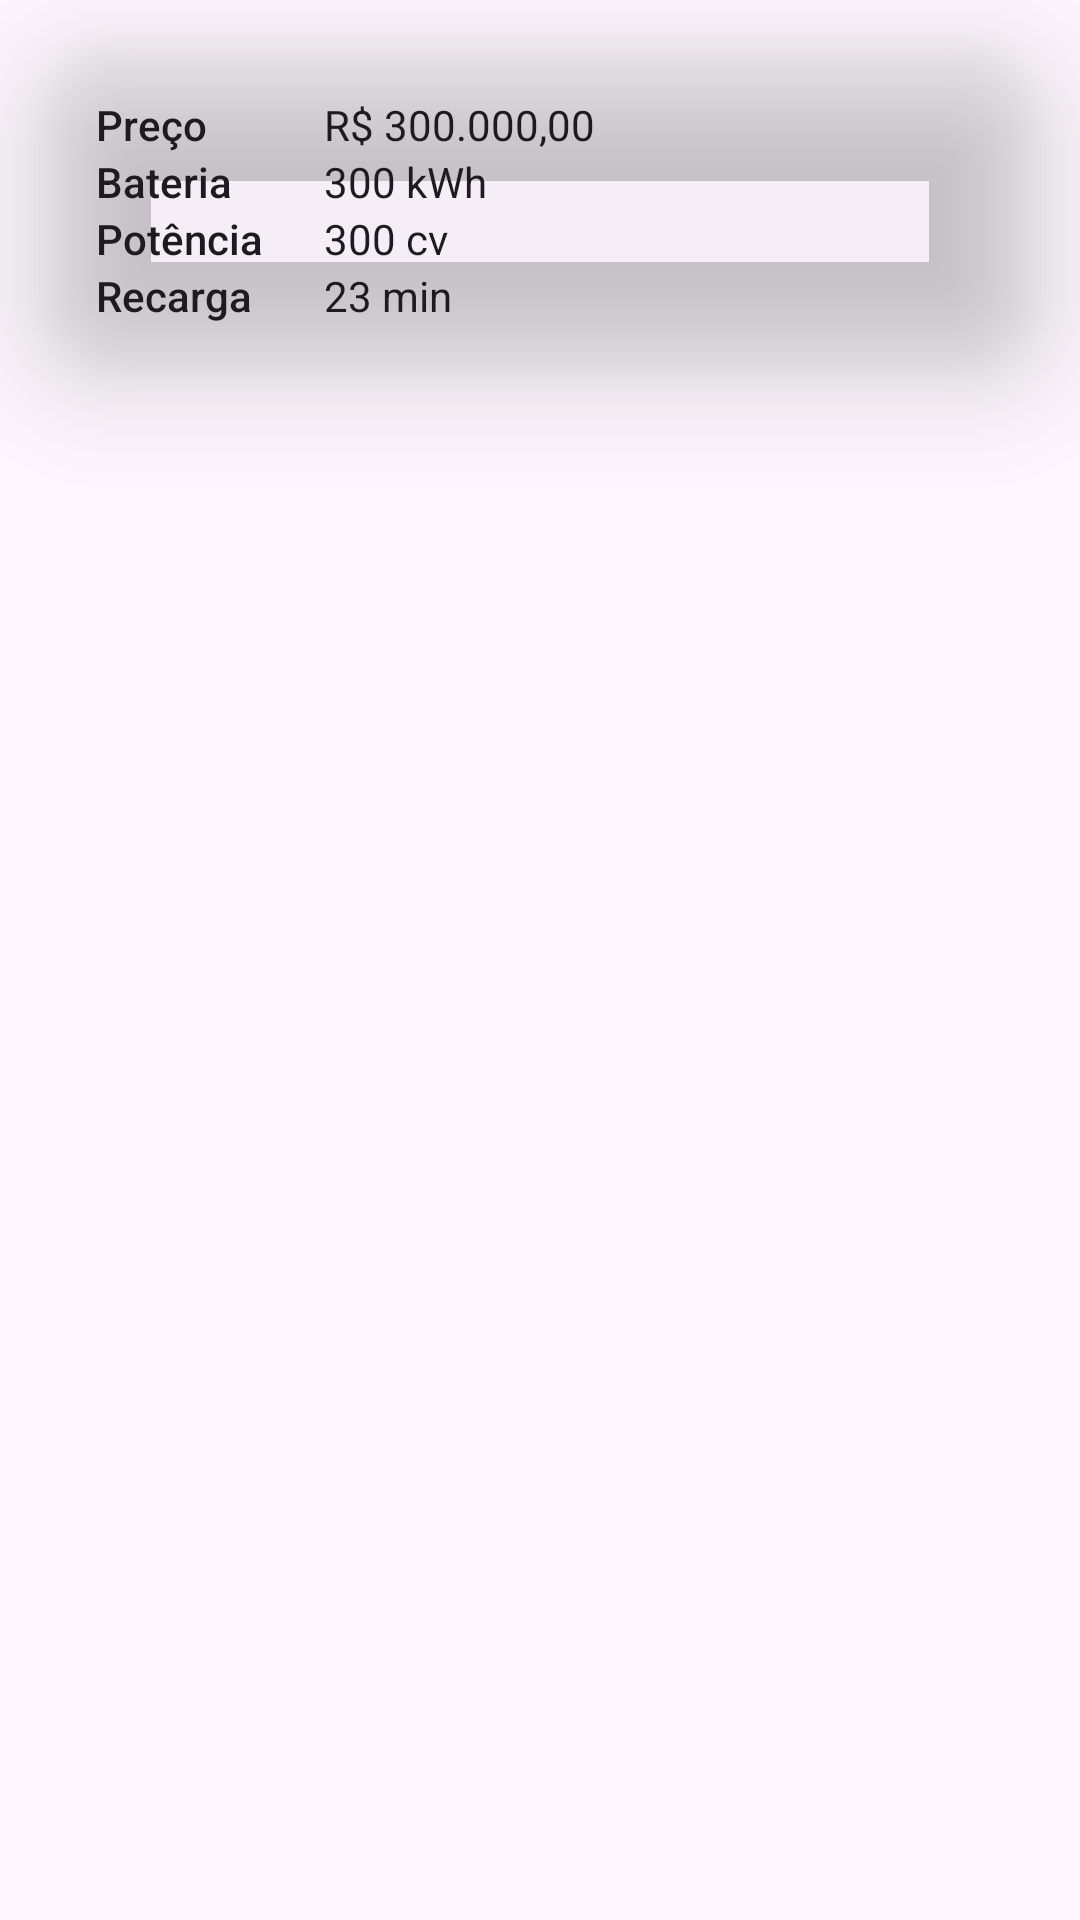

Layout XML and referenced resources for this Android screen:
<!-- AndroidManifest.xml: application theme Base.Theme.ElectricCarApp -->
<!-- res/layout/carro_item.xml -->
<?xml version="1.0" encoding="utf-8"?>
<androidx.constraintlayout.widget.ConstraintLayout
    xmlns:android="http://schemas.android.com/apk/res/android"
    xmlns:app="http://schemas.android.com/apk/res-auto"
    android:layout_width="match_parent"
    android:layout_height="wrap_content">

    <androidx.cardview.widget.CardView
        android:id="@+id/cv_car"
        android:layout_width="0dp"
        android:layout_height="wrap_content"
        android:layout_margin="16dp"
        app:cardElevation="24dp"
        app:cardBackgroundColor="@color/gray"
        app:cardCornerRadius="24dp"
        app:layout_constraintEnd_toEndOf="parent"
        app:layout_constraintStart_toStartOf="parent"
        app:layout_constraintTop_toTopOf="parent" >

        <androidx.constraintlayout.widget.ConstraintLayout
            android:id="@+id/cl_card_content"
            android:layout_width="match_parent"
            android:layout_height="wrap_content" >

            <ImageView
                android:id="@+id/iv_image"
                android:layout_width="wrap_content"
                android:layout_height="wrap_content"
                android:layout_marginLeft="16dp"
                android:layout_marginTop="16dp"
                android:layout_marginEnd="28dp"
                android:src="@drawable/eletric_car"
                app:layout_constraintEnd_toEndOf="parent"
                app:layout_constraintLeft_toLeftOf="parent"
                app:layout_constraintTop_toTopOf="parent" />

            <TextView
                android:id="@+id/tv_preco"
                style="@style/TextAppearance.AppCompat.Body2"
                android:layout_width="60dp"
                android:layout_height="wrap_content"
                android:layout_marginStart="16dp"
                android:text="@string/preco"
                app:layout_constraintStart_toStartOf="parent"
                app:layout_constraintTop_toBottomOf="@id/iv_image" />

            <TextView
                android:id="@+id/tv_preco_value"
                android:layout_width="wrap_content"
                android:layout_height="wrap_content"
                android:layout_marginStart="16dp"
                android:text="R$ 300.000,00"
                style="@style/TextAppearance.AppCompat.Body1"
                app:layout_constraintStart_toEndOf="@id/tv_preco"
                app:layout_constraintTop_toBottomOf="@id/iv_image" />

            <TextView
                android:id="@+id/tv_bateria"
                style="@style/TextAppearance.AppCompat.Body2"
                android:layout_width="60dp"
                android:layout_height="wrap_content"
                android:layout_marginStart="16dp"
                android:text="@string/bateria"
                app:layout_constraintStart_toStartOf="parent"
                app:layout_constraintTop_toBottomOf="@id/tv_preco" />

            <TextView
                android:id="@+id/tv_bateria_value"
                android:layout_width="wrap_content"
                android:layout_height="wrap_content"
                android:layout_marginStart="16dp"
                android:text="300 kWh"
                style="@style/TextAppearance.AppCompat.Body1"
                app:layout_constraintStart_toEndOf="@id/tv_bateria"
                app:layout_constraintTop_toTopOf="@id/tv_bateria" />

            <TextView
                android:id="@+id/tv_potencia"
                style="@style/TextAppearance.AppCompat.Body2"
                android:layout_width="60dp"
                android:layout_height="wrap_content"
                android:layout_marginStart="16dp"
                android:text="@string/potencia"
                app:layout_constraintStart_toStartOf="parent"
                app:layout_constraintTop_toBottomOf="@id/tv_bateria" />

            <TextView
                android:id="@+id/tv_potencia_value"
                android:layout_width="wrap_content"
                android:layout_height="wrap_content"
                android:layout_marginStart="16dp"
                android:text="300 cv"
                style="@style/TextAppearance.AppCompat.Body1"
                app:layout_constraintStart_toEndOf="@id/tv_potencia"
                app:layout_constraintTop_toTopOf="@id/tv_potencia" />

            <TextView
                android:id="@+id/tv_recarga"
                style="@style/TextAppearance.AppCompat.Body2"
                android:layout_width="60dp"
                android:layout_height="wrap_content"
                android:layout_marginStart="16dp"
                android:text="@string/recarga"
                app:layout_constraintStart_toStartOf="parent"
                app:layout_constraintTop_toBottomOf="@id/tv_potencia" />

            <TextView
                android:id="@+id/tv_recarga_value"
                android:layout_width="wrap_content"
                android:layout_height="wrap_content"
                android:layout_marginStart="16dp"
                android:text="23 min"
                style="@style/TextAppearance.AppCompat.Body1"
                app:layout_constraintStart_toEndOf="@id/tv_recarga"
                app:layout_constraintTop_toTopOf="@id/tv_recarga"
                app:layout_constraintBottom_toBottomOf="@id/cl_card_content"
                android:layout_marginBottom="16dp" />

        </androidx.constraintlayout.widget.ConstraintLayout>
    </androidx.cardview.widget.CardView>

</androidx.constraintlayout.widget.ConstraintLayout>
<!-- resources referenced by this layout -->
<resources>
  <string name="bateria">Bateria</string>
  <string name="potencia">Potência</string>
  <string name="preco">Preço</string>
  <string name="recarga">Recarga</string>
  <style name="Base.Theme.ElectricCarApp" parent="Theme.Material3.DayNight.NoActionBar">
          
          
      </style>
</resources>
